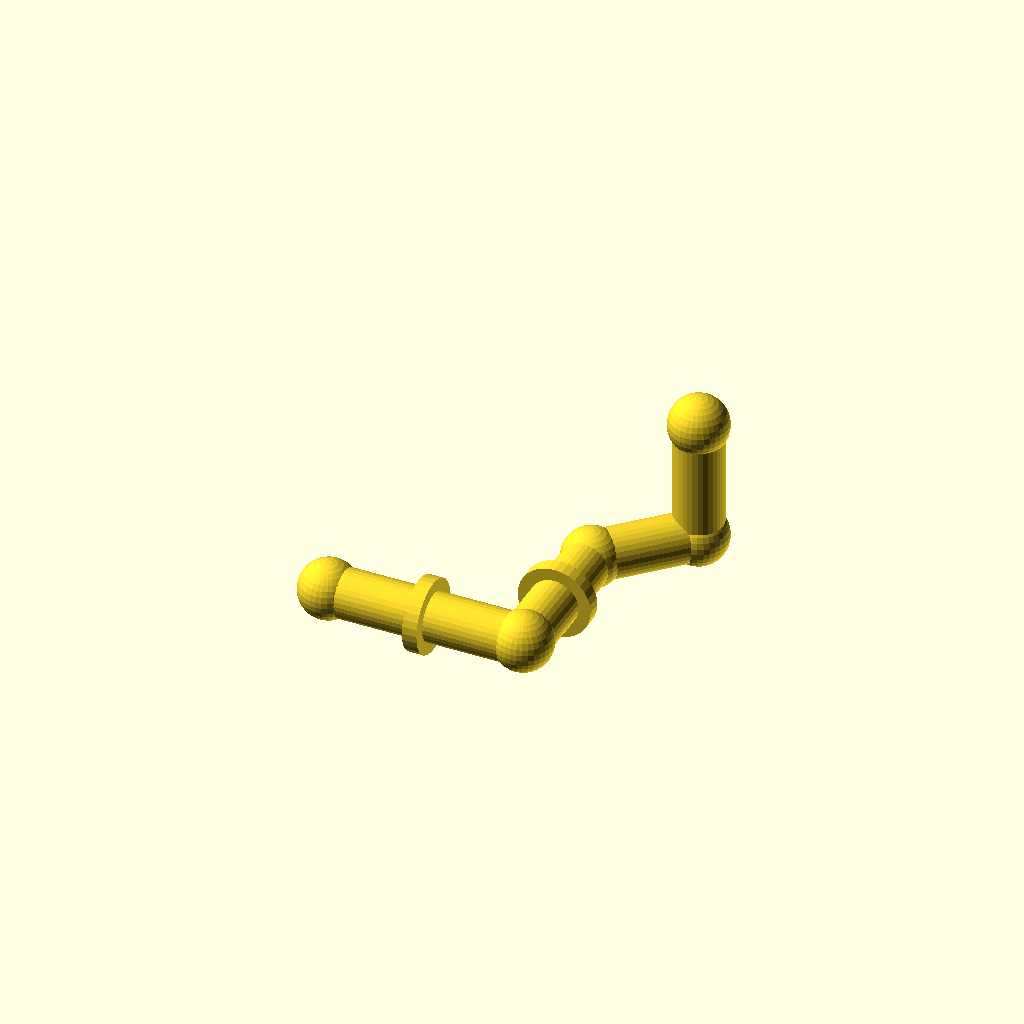
Cell 1: rendered with the file's own defaults.
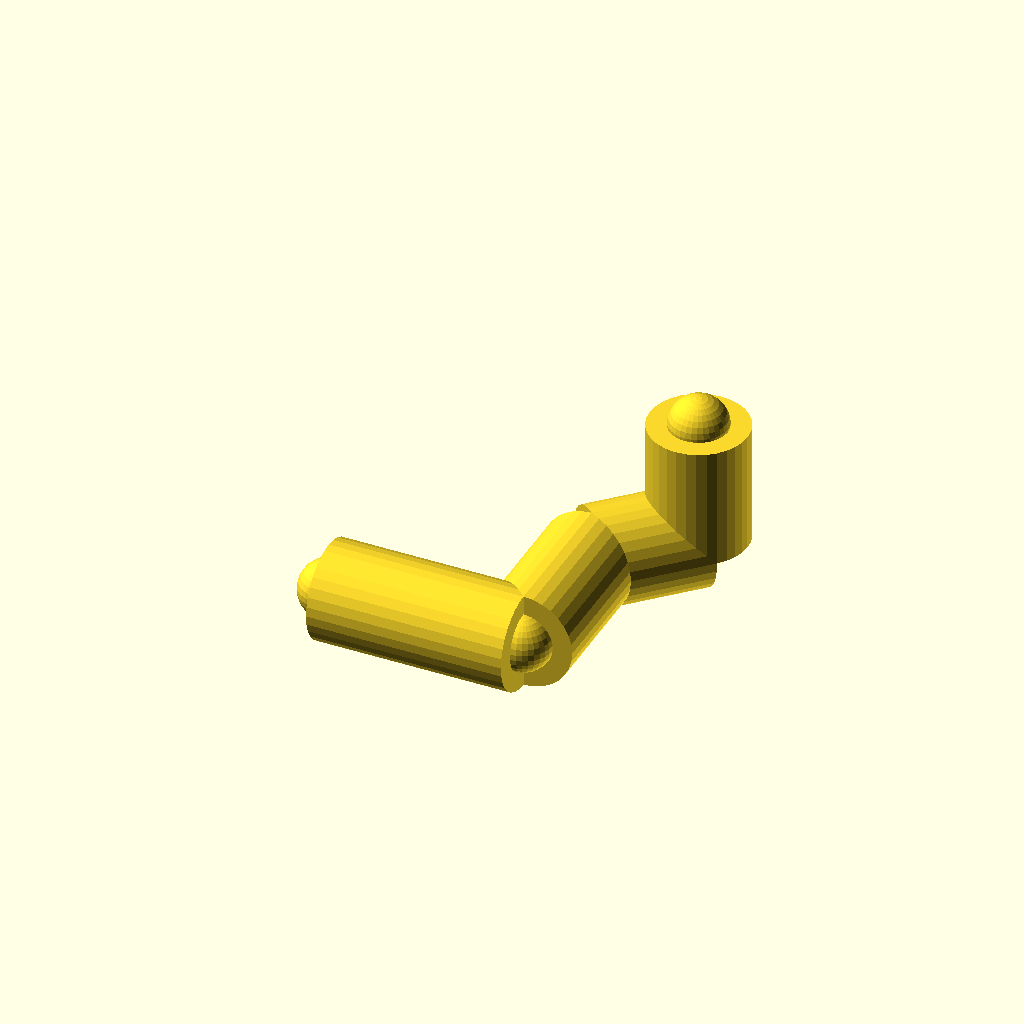
Cell 2: the same model with pipe_r = 20.
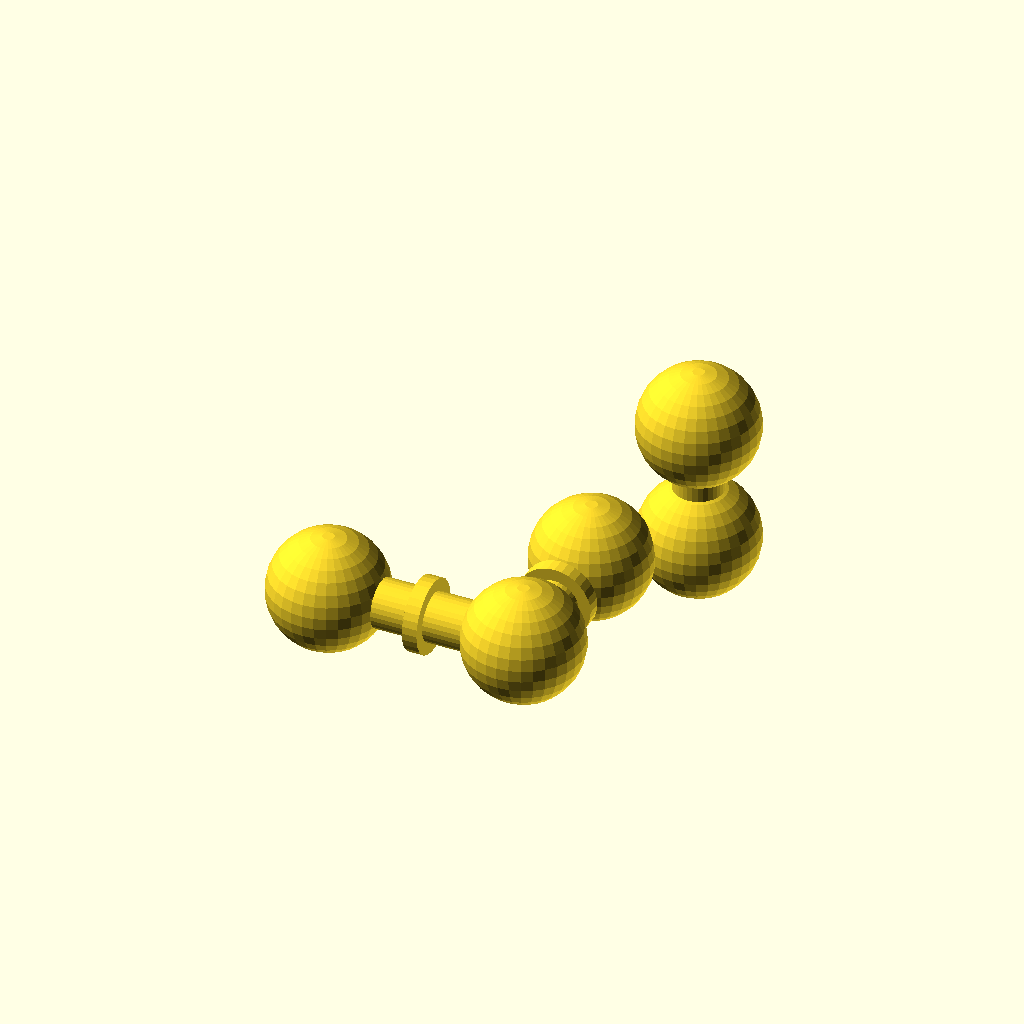
Cell 3: joint_r = 24 (everything else at default).
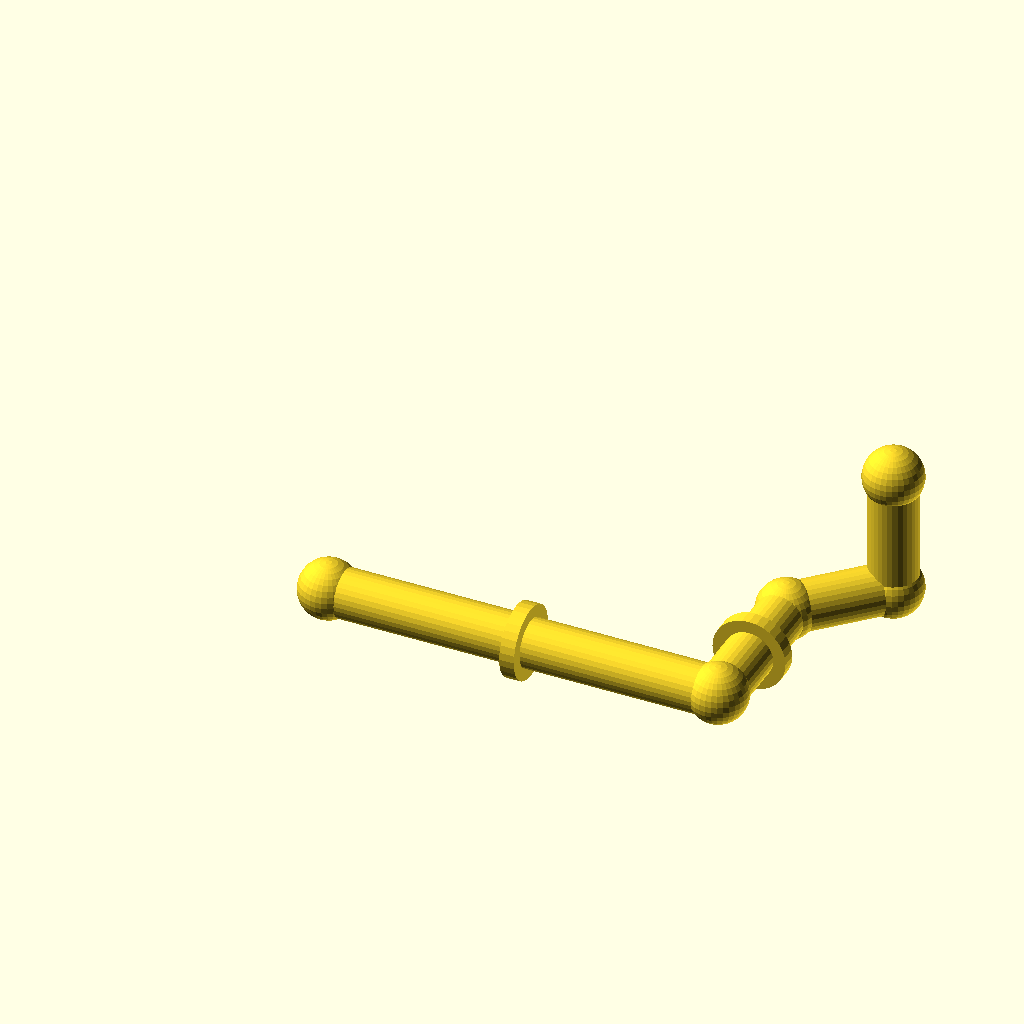
Cell 4: run_a = 160 (everything else at default).
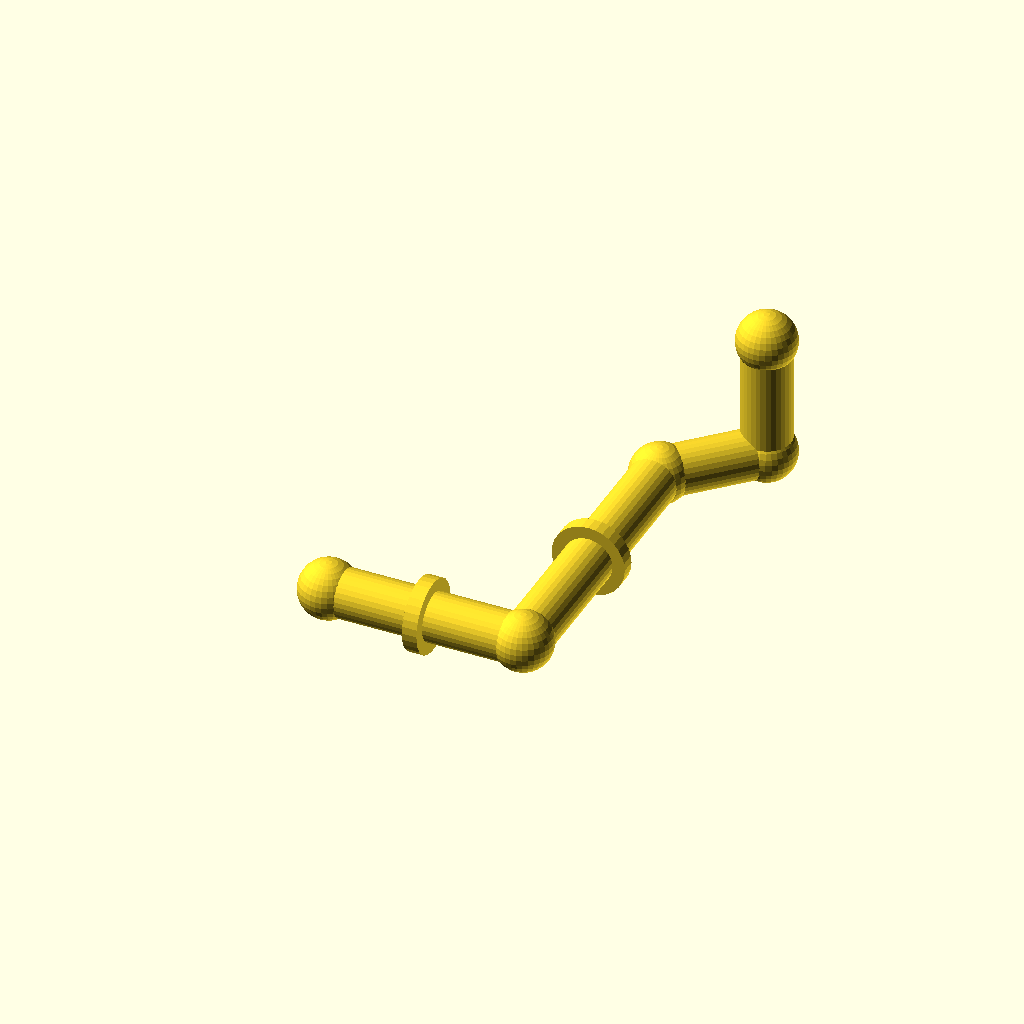
Cell 5: the same model with run_b = 120.
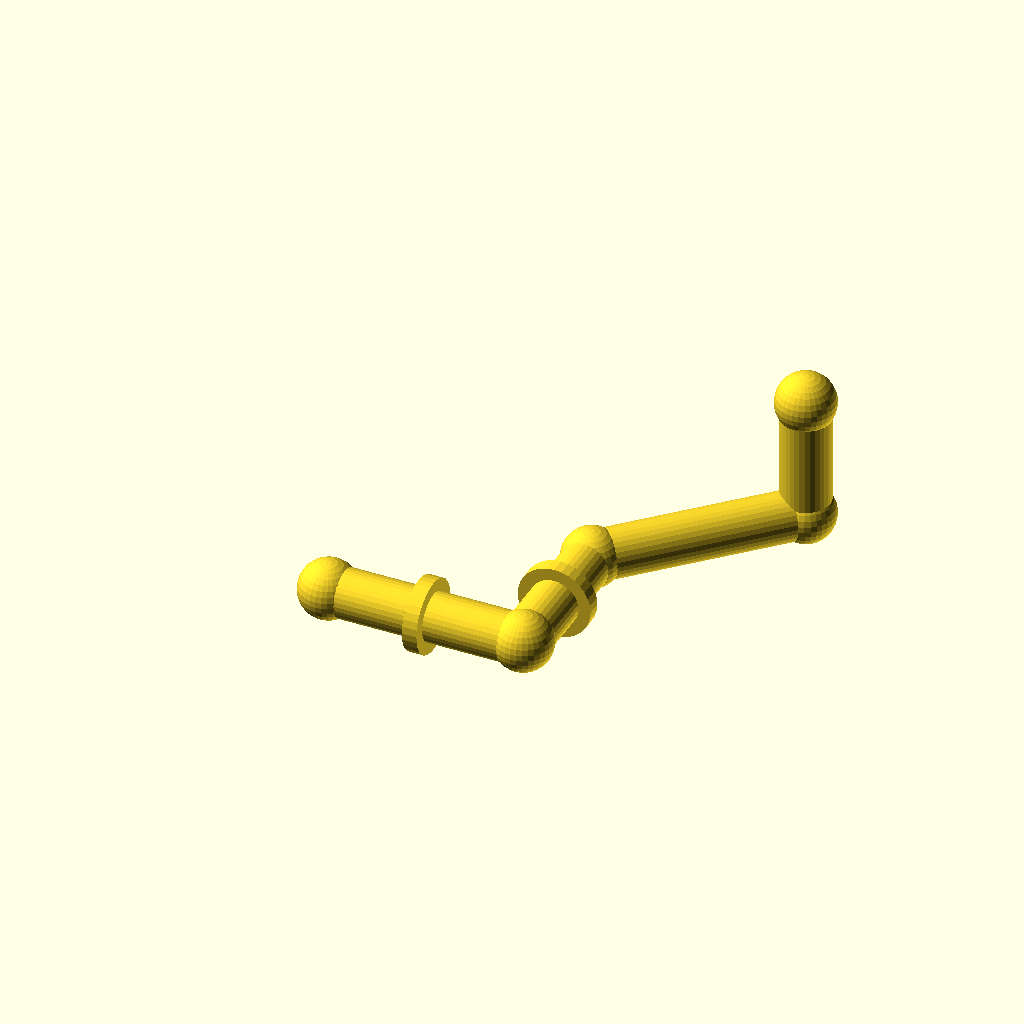
Cell 6: the same model with diag = 60.
All cells are drawn from one camera (rotation 55°, 0°, 25°, orthographic, colour scheme Cornfield), so only the parameter changes between them.
The OpenSCAD source (optional_data/data/gen2/pipes/part_0061.scad):
$fn = 32;

// ----------------------------------------------------------------------
// Pipe route: tube 20 mm, run 80 mm + 60 mm + 45 deg bend
// ----------------------------------------------------------------------

// --- parameters (mm) ---
pipe_r = 10;              // pipe outside radius
joint_r = 12;             // joint ball radius
run_a = 80;               // first straight run, X
run_b = 60;               // second straight run, Y
diag = 30;                // 45 degree run, per axis
run_c = 50;               // last straight run, Z
collar_d = 30;            // reinforcing collar diameter
collar_w = 6;             // collar width

module member(a, b, r) {
  /* rod: cylinder from joint a to joint b */
  d = b - a;
  length = norm(d);
  translate(a) rotate([0, acos(d[2] / length), atan2(d[1], d[0])])
    cylinder(h = length, r = r);
}

module joint(p, r) {
  /* ball at the joint centre */
  translate(p) sphere(r = r);
}

p0 = [0, 0, 0];
p1 = [run_a, 0, 0];
p2 = [run_a, run_b, 0];
p3 = [run_a + diag, run_b + diag, 0];
p4 = [run_a + diag, run_b + diag, run_c];

member(p0, p1, pipe_r);
member(p1, p2, pipe_r);
member(p2, p3, pipe_r);
member(p3, p4, pipe_r);

/* joint balls */
joint(p0, joint_r);
joint(p1, joint_r);
joint(p2, joint_r);
joint(p3, joint_r);
joint(p4, joint_r);

/* welded collars on the straight runs */
translate([run_a / 2, 0, 0]) rotate([0, 90, 0])
  cylinder(h = collar_w, d = collar_d, center = true);
translate([run_a, run_b / 2, 0]) rotate([90, 0, 0])
  cylinder(h = collar_w, d = collar_d, center = true);
Parameter table extracted from the source (name, type, default, range or options):
pipe_r: number, default 10
joint_r: number, default 12
run_a: number, default 80
run_b: number, default 60
diag: number, default 30
run_c: number, default 50
collar_d: number, default 30
collar_w: number, default 6
